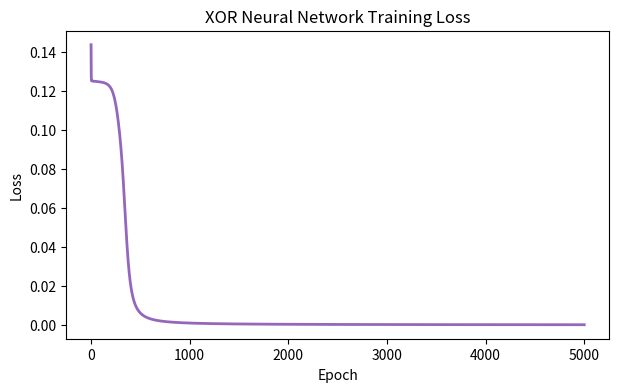

Python code for this plot:
import numpy as np
import matplotlib.pyplot as plt

# XOR Dataset Definition
X = np.array([
    [0, 0],
    [0, 1],
    [1, 0],
    [1, 1]
])

y = np.array([[0], [1], [1], [0]])

# Activation Function & Derivative
def sigmoid(z):
    return 1 / (1 + np.exp(-z))

def sigmoid_derivative(a):
    return a * (1 - a)

#  Network Architecture & Weight Initialization
np.random.seed(69)

input_dim = 2  # x1, x2
hidden_dim = 4  # 4 hidden neurons
output_dim = 1  # XOR output prediction

# Initialize weights randomly between -1 and 1, biases to zero
W1 = np.random.uniform(-1, 1, (input_dim, hidden_dim))
b1 = np.zeros((1, hidden_dim))

W2 = np.random.uniform(-1, 1, (hidden_dim, output_dim))
b2 = np.zeros((1, output_dim))

learning_rate = 1.0
epochs = 5000
loss_history = []

# Training Loop (Forward + Backward Pass)
for epoch in range(epochs):
    # Forward Pass
    z1 = np.dot(X, W1) + b1
    a1 = sigmoid(z1)

    z2 = np.dot(a1, W2) + b2
    a2 = sigmoid(z2)

    # Loss Computation
    loss = np.mean(0.5 * (a2 - y) ** 2)
    loss_history.append(loss)

    # Backward Pass
    # Layer 2 Gradients (Output Layer)
    dz2 = (a2 - y) * sigmoid_derivative(a2)
    dW2 = np.dot(a1.T, dz2)
    db2 = np.sum(dz2, axis=0, keepdims=True)

    # Layer 1 Gradients (Hidden Layer)
    da1 = np.dot(dz2, W2.T)
    dz1 = da1 * sigmoid_derivative(a1)
    dW1 = np.dot(X.T, dz1)
    db1 = np.sum(dz1, axis=0, keepdims=True)

    # Gradient Descent Updates
    W2 -= learning_rate * dW2
    b2 -= learning_rate * db2
    W1 -= learning_rate * dW1
    b1 -= learning_rate * db1

# Output
print("XOR PREDICTIONS")
for i in range(len(X)):
    print(f"Input: {X[i]} | Predicted: {a2[i][0]:.4f} | Round: {round(a2[i][0])} | True: {y[i][0]}")

# Loss Visualization
plt.figure(figsize=(7, 4))
plt.plot(loss_history, color='tab:purple', linewidth=2)
plt.title('XOR Neural Network Training Loss')
plt.xlabel('Epoch')
plt.ylabel('Loss')
plt.show()
